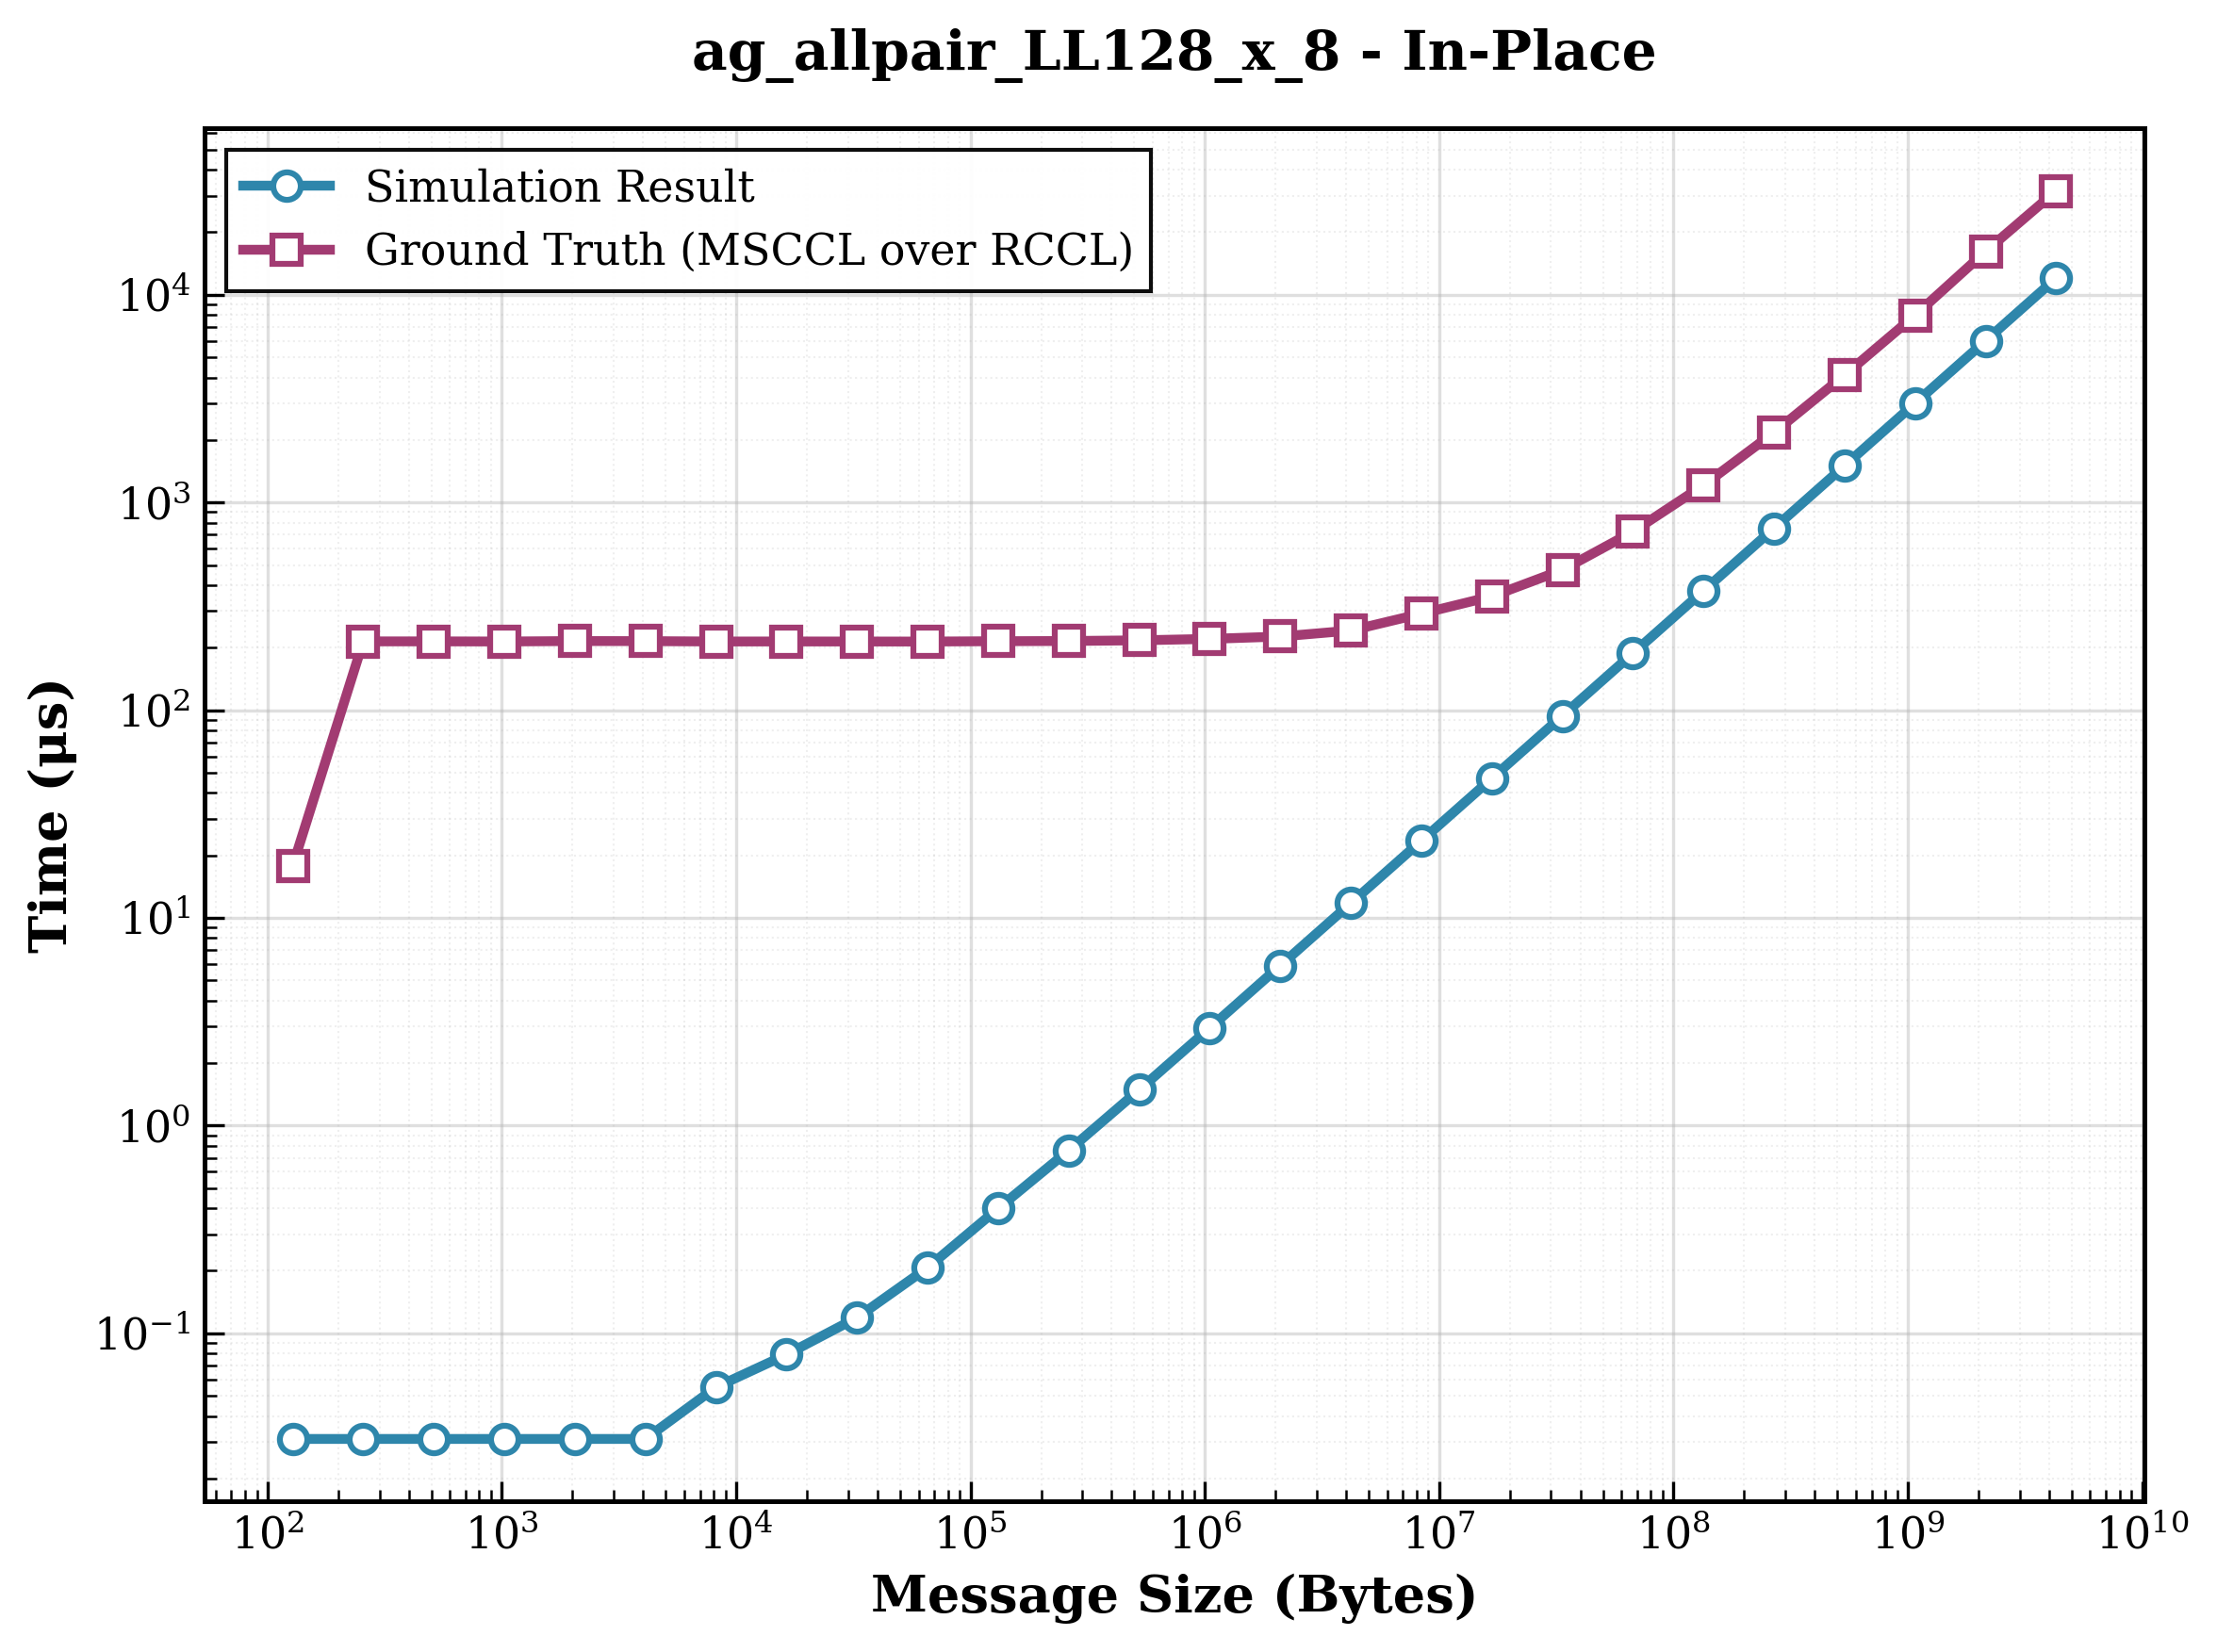

The table this chart was drawn from, first rows:
size, sim_result, ground_truth, ratio
128, 0.031, 17.81, 574.5
256, 0.031, 214.5, 6919
512, 0.031, 214.5, 6919
1024, 0.031, 214.2, 6910
2048, 0.031, 215.3, 6945
4096, 0.031, 215.1, 6939
8192, 0.055, 214.2, 3895
16384, 0.079, 214.3, 2713
32768, 0.119, 214.2, 1800
65536, 0.207, 214.1, 1034
131072, 0.399, 214.9, 538.6
262144, 0.759, 215.4, 283.8
524288, 1.487, 217, 145.9
1048576, 2.951, 220.5, 74.72
2097152, 5.895, 226.3, 38.39
4194304, 11.77, 241.9, 20.56
8388608, 23.51, 291.6, 12.4
16777216, 47, 353.3, 7.517
33554432, 93.98, 473.4, 5.037
67108864, 187.9, 723.8, 3.851
134217728, 375.8, 1212, 3.224
268435456, 751.6, 2173, 2.892
536870912, 1503, 4106, 2.731
1073741824, 3007, 7973, 2.652
2147483648, 6013, 16182, 2.691
4294967296, 12026, 31652, 2.632
